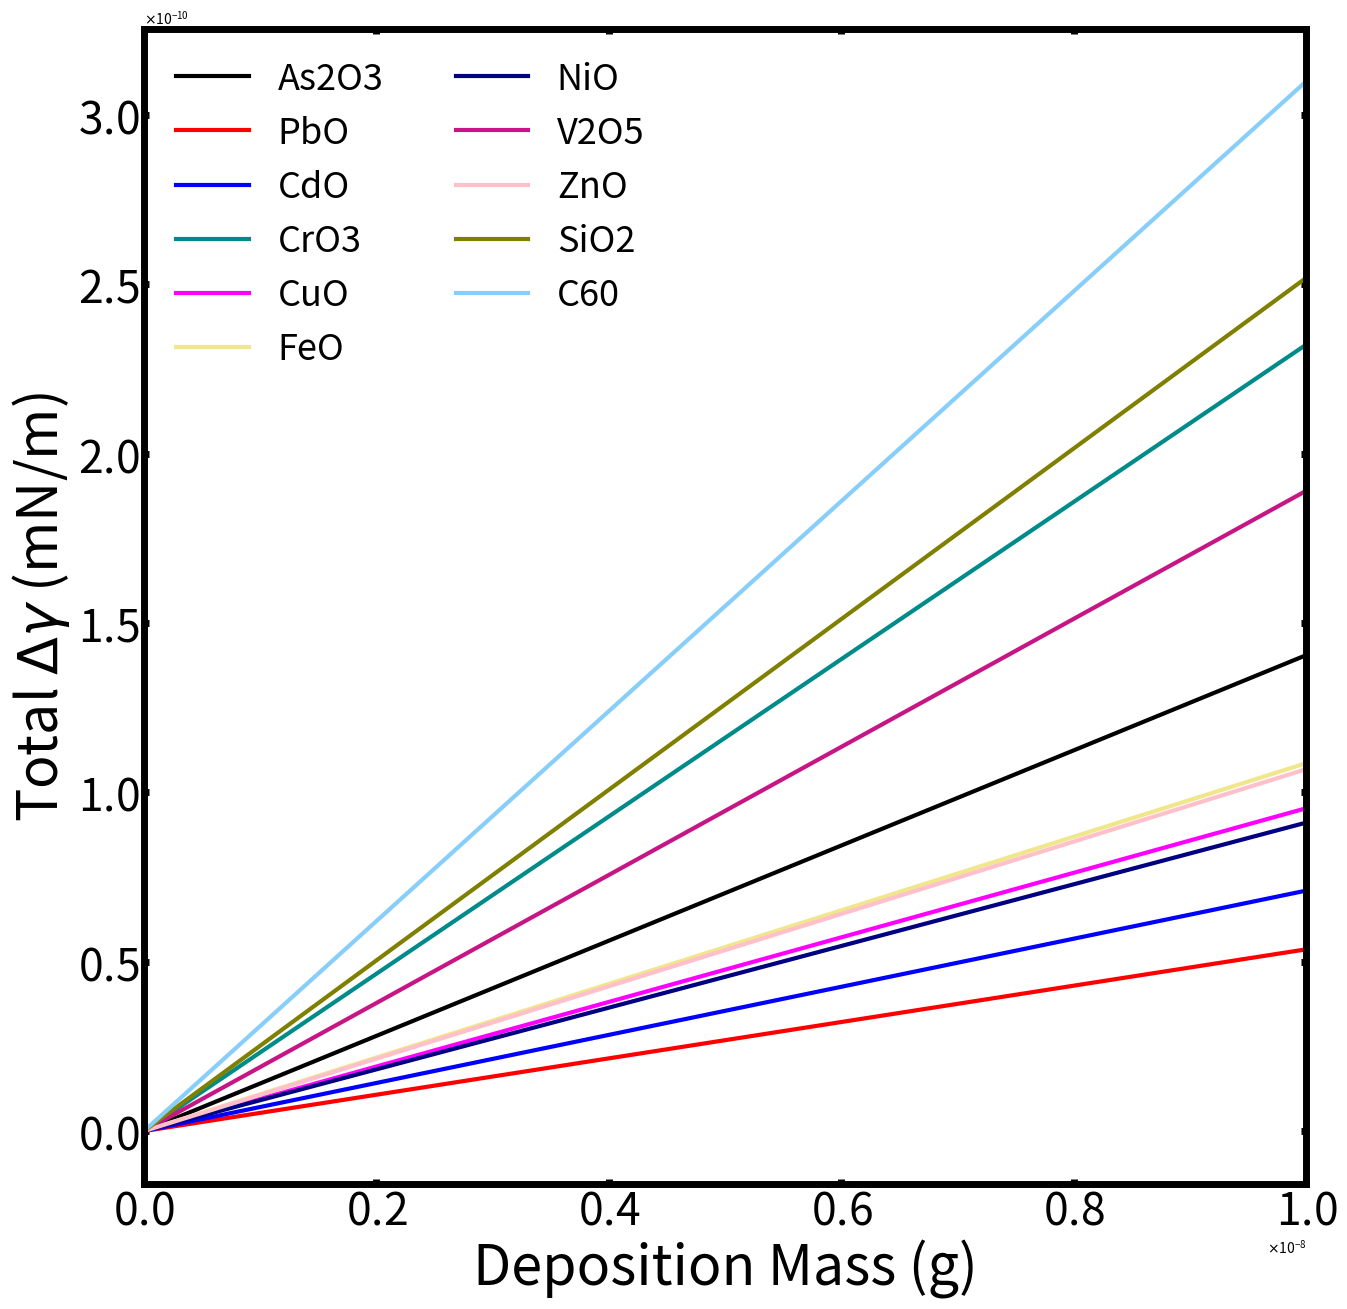

This figure's Python source:
#!/usr/bin/env python
# -*- coding: UTF-8 -*-

#用于计算不同PM2.5颗粒物在肺泡中的总沉积造成界面张力的变化
# [redacted]
#日期：2019.03.28

from __future__ import division
import numpy as np
import math
import matplotlib.pyplot as plt
from matplotlib import ticker
from scipy import integrate
from matplotlib import rcParams

GRID=10000               #计算中的分格点数
NUM=11                  #总计算的颗粒数
NA=6.02e23              #阿伏伽德罗常数

k=[10.4852,9.21986,10.80252,12.12507,11.71712                           #自由能拟合经验参数k
  ,11.84442,11.62607,11.89865,11.20948,10.10373
  ,9.88793]
b=[-6.17879,-5.36126,-6.74615,-7.33804,-7.03924                         #自由能拟合经验参数b
  ,-7.279,-7.18832,-7.20815,-6.96632,-6.03662
  ,-5.89056]
rhov=[61.540355,50.407037,77.071291,67.985298,100.125156                #体积密度atom/nm^3
      ,98.400984,110.497238,78.784468,84.031848,65.377281
      ,86.703667]
rhom=[6.57807E-23,1.85216E-22,1.06312E-22,4.15282E-23,6.64452E-23       #质量密度g/atom
      ,5.98007E-23,6.22924E-23,4.31894E-23,6.72757E-23,3.32226E-23
      ,1.99336E-23]
name=["As2O3","PbO","CdO","CrO3","CuO","FeO","NiO","V2O5","ZnO","SiO2","C60"]
linecolor=["black","red","blue","darkcyan","magenta","khaki","navy","mediumvioletred","pink","olive","lightskyblue"]
D=np.linspace(1,10**4.2,GRID)                            #粒径
rho=np.zeros([NUM])                                      #总密度g/nm^3
mD=np.zeros([NUM,GRID])                                  #粒径对应的质量
fid=np.zeros([NUM])                                      #归一化因子
tD=np.zeros([NUM])                                       #总沉积量


#####################################################定义函数###########################################################################
def distribution(md):                                    #分布函数
    return -0.03049 \
           +0.181629*math.exp(-1.63563*(-3.16382+math.log10((6*md/(math.pi*rhod))**(1/3)))**2) \
           +0.538395*math.exp(-1.88135*(-1.23534+math.log10((6*md/(math.pi*rhod))**(1/3)))**2)

def area(md):
    return 70.0                                                #肺泡总面积
    #return math.pi*(6*md/(math.pi*rhod))**(2/3)*1e-18         #颗粒打开的面积

def deposition(md):                                     #总张力计算函数
    return distribution(md) \
            *(kd*(6*md/(math.pi*rhod))**(1/3)+bd)*1e6 \
            /(md*NA*area(md))                                              #P(m)*dr(m)/(m*Area*alvnum)

#####################################################计算部分###########################################################################
for i in range(NUM):                                    #计算密度g/nm^3
    rho[i]=rhov[i]*rhom[i]

for i in range(NUM):                                    #计算颗粒质量g
    for j in range(GRID):
        mD[i][j]=4/3*math.pi*(D[j]/2)**3*rho[i]

for i in range(NUM):                                    #对分布函数归一化，一为/sum()方法，一为/integrate()方法
    rhod=rho[i]
    for j in range(GRID):
        fid[i]+=distribution(mD[i][j])
    #fidbuff=integrate.quad(distribution,1/6*math.pi*rhod,1/6*math.pi*rhod*10**12.6)
    #fid[i]=fidbuff[0]
print ("fid: \n")
print (fid)

for i in range(NUM):                                    #计算总界面张力影响，一为sum()方法，一为integrate()方法
    rhod=rho[i]
    kd=k[i]
    bd=b[i]
    for j in range(GRID):
        tD[i]+=deposition(mD[i][j])/fid[i]
    #td=integrate.quad(deposition,1/6*math.pi*rhod,1/6*math.pi*rhod*10**12.6)
    #tD[i]=td[0]/fid[i]

print ("tD: \n")
print (tD)

#####################################################绘图部分##########################################################################
plt.figure(figsize=(15,15),dpi=100)
plt.xlabel("Deposition Mass (g)",fontsize=40)
plt.ylabel("Total $\Delta$$\gamma$ (mN/m)",fontsize=40)
plt.xlim(0,1e-8)
#plt.ylim(-1e7,1.8e8)
plt.yticks(fontsize=32)
plt.xticks(fontsize=32)     #np.linspace(1e-9,1e-8,5,endpoint=True),

for i in range(NUM):
    x=np.linspace(0,1e-8,10000)
    y=tD[i]*x
    plt.plot(x,y,label=name[i],linewidth=3,color=linecolor[i])

plt.legend(loc='upper left',fontsize=26,frameon=False,ncol=2)
ax=plt.gca()
ax.spines['top'].set_linewidth(5)
ax.spines['bottom'].set_linewidth(5)
ax.spines['left'].set_linewidth(5)
ax.spines['right'].set_linewidth(5)
plt.tick_params(top='off',right='off',width=5,direction='in')

formatter = ticker.ScalarFormatter(useMathText=True)
formatter.set_scientific(True) 
formatter.set_powerlimits((-1,1)) 
ax.yaxis.set_major_formatter(formatter)
ax.xaxis.set_major_formatter(formatter)
rcParams.update({'font.size': 30, 'font.family': 'serif'})#设置左上角标签大小

plt.savefig('TotaldTension-TotalArea.png',dpi=300)
#plt.show()


